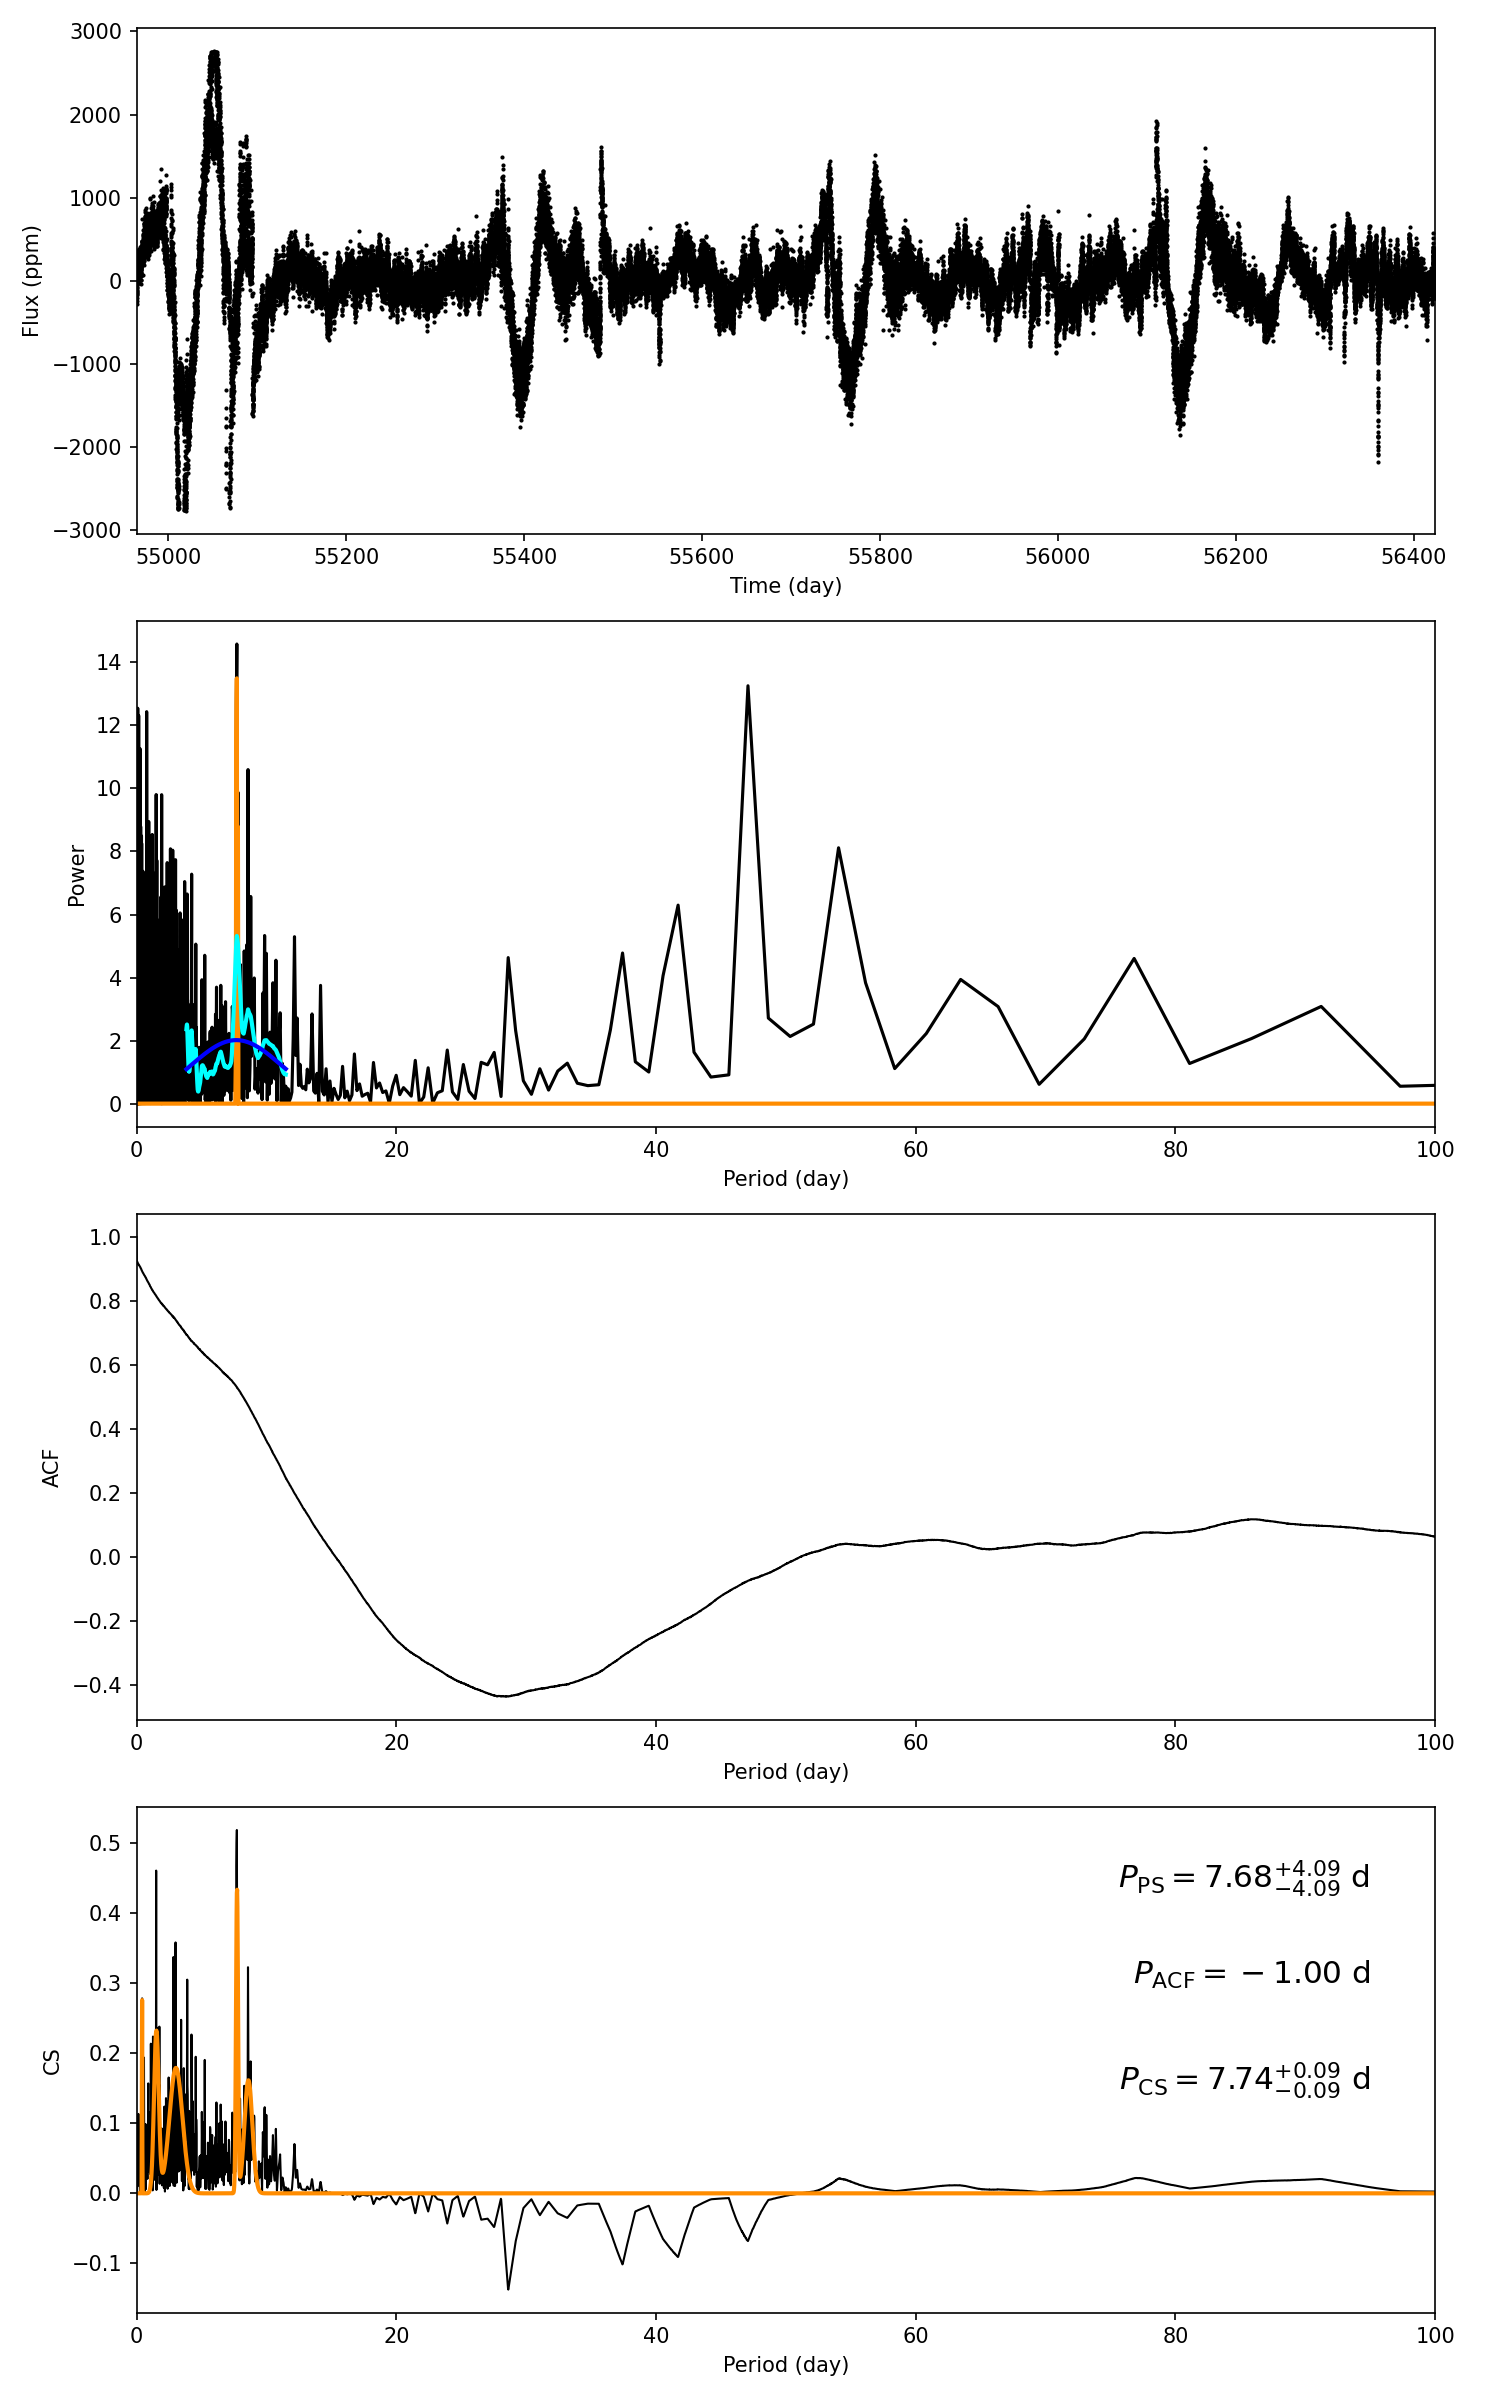

The file beside this chart, header and first rows:
target_id, prot_ps, prot_acf, prot_cs, e_prot_ps, E_prot_ps, e_prot_acf, E_prot_acf, e_prot_cs, E_prot_cs, sph_ps, sph_acf, sph_cs, e_sph_ps, e_sph_acf, e_sph_cs, h_ps, fa_prob_ps, hacf, gacf, hcs
11357555, 7.677, -1.0, 7.737, 4.087, 4.087, -1.0, -1.0, 0.0925, 0.0925, 338.4, -1.0, 342, 258.1, -1.0, 252.7, 14.58, 4.649750472839537e-07, -1.0, -1.0, 0.5185
